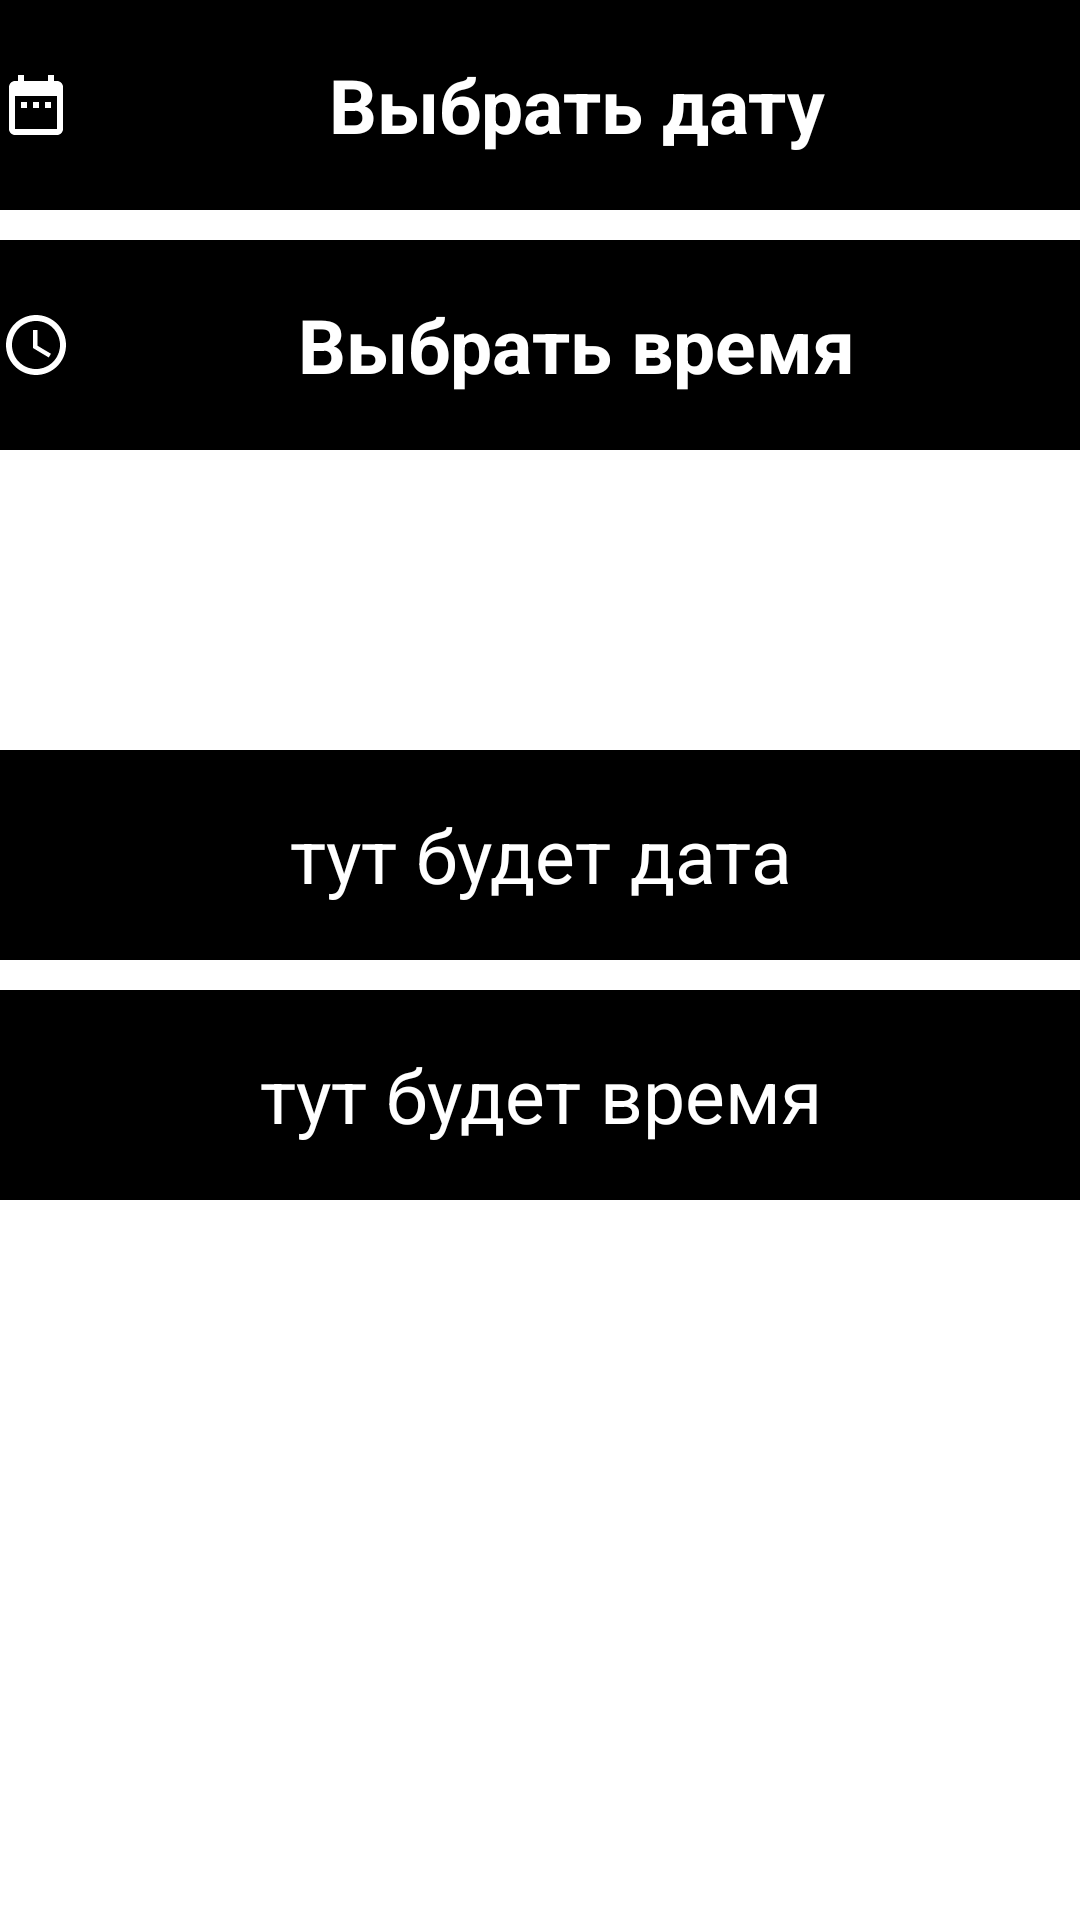

Android layout source for this screen:
<!-- AndroidManifest.xml: application theme Theme.TutorSchedule -->
<!-- res/layout/calendar_fragment.xml -->
<?xml version="1.0" encoding="utf-8"?>
<androidx.appcompat.widget.LinearLayoutCompat
    xmlns:android="http://schemas.android.com/apk/res/android"
    xmlns:app="http://schemas.android.com/apk/res-auto"
    android:layout_width="match_parent"
    android:layout_height="match_parent"
    xmlns:tools="http://schemas.android.com/tools"
    android:orientation="vertical"
    tools:context=".MainActivity">

    

    <TextView
        android:id="@+id/btn_ChooseDate"
        android:layout_width="match_parent"
        android:layout_height="70dp"
        android:background="@color/black"
        android:text="Выбрать дату"
        android:textColor="@color/white"
        android:gravity="center"
        android:textStyle="bold"
        android:textSize="25sp"
        app:drawableStartCompat="@drawable/ic_baseline_date_range_24" />

    <TextView
        android:id="@+id/btn_ChooseTime"
        android:layout_width="match_parent"
        android:layout_height="70dp"
        android:background="@color/black"
        android:text="Выбрать время"
        android:textColor="@color/white"
        android:gravity="center"
        android:textStyle="bold"
        android:textSize="25sp"
        android:layout_marginTop="10dp"
        app:drawableStartCompat="@drawable/ic_baseline_access_time_24" />

    <TextView
        android:id="@+id/tvDate"
        android:layout_width="match_parent"
        android:layout_height="70dp"
        android:background="@color/black"
        android:text=""
        android:hint="тут будет дата"
        android:textColorHint="@color/white"
        android:textColor="@color/white"
        android:gravity="center"
        android:textSize="25sp"
        android:layout_marginTop="100dp"/>
    <TextView
        android:id="@+id/tvTime"
        android:layout_width="match_parent"
        android:layout_height="70dp"
        android:background="@color/black"
        android:text=""
        android:hint="тут будет время"
        android:textColorHint="@color/white"
        android:textColor="@color/white"
        android:gravity="center"
        android:textSize="25sp"
        android:layout_marginTop="10dp"/>


</androidx.appcompat.widget.LinearLayoutCompat>
<!-- resources referenced by this layout -->
<resources>
  <color name="black">#FF000000</color>
  <color name="blue">#115ede</color>
  <color name="white">#FFFFFFFF</color>
  <!-- drawable ic_baseline_access_time_24 (drawable) -->
  <vector android:height="24dp"
      android:tint="@color/white"
      android:viewportHeight="24"
      android:viewportWidth="24"
      android:width="24dp"
      xmlns:android="http://schemas.android.com/apk/res/android">
      <path android:fillColor="@android:color/white"
          android:pathData="M11.99,2C6.47,2 2,6.48 2,12s4.47,10 9.99,10C17.52,22 22,17.52 22,12S17.52,2 11.99,2zM12,20c-4.42,0 -8,-3.58 -8,-8s3.58,-8 8,-8 8,3.58 8,8 -3.58,8 -8,8z"/>
      <path android:fillColor="@android:color/white"
          android:pathData="M12.5,7H11v6l5.25,3.15 0.75,-1.23 -4.5,-2.67z"/>
  </vector>
  <!-- drawable ic_baseline_date_range_24 (drawable) -->
  <vector android:height="24dp"
      android:tint="#FFFFFF"
      android:viewportHeight="24"
      android:viewportWidth="24"
      android:width="24dp"
      xmlns:android="http://schemas.android.com/apk/res/android">
      <path android:fillColor="@android:color/white"
          android:pathData="M9,11L7,11v2h2v-2zM13,11h-2v2h2v-2zM17,11h-2v2h2v-2zM19,4h-1L18,2h-2v2L8,4L8,2L6,2v2L5,4c-1.11,0 -1.99,0.9 -1.99,2L3,20c0,1.1 0.89,2 2,2h14c1.1,0 2,-0.9 2,-2L21,6c0,-1.1 -0.9,-2 -2,-2zM19,20L5,20L5,9h14v11z"/>
  </vector>
  <style name="Theme.TutorSchedule" parent="Theme.MaterialComponents.DayNight.NoActionBar"> // убрать название приложения
          
          
          <item name="colorPrimary">@color/skyBlue</item>
          
          <item name="colorPrimaryVariant">@color/black</item>
          <item name="android:navigationBarColor">@color/black</item>
          <item name="colorOnPrimary">@color/white</item>
          
          <item name="colorSecondary">@color/teal_200</item>
          <item name="colorSecondaryVariant">@color/teal_700</item>
          <item name="colorOnSecondary">@color/black</item>
          
          <item name="android:statusBarColor" tools:targetApi="l">?attr/colorPrimaryVariant</item>
          
          
          <item name="android:timePickerStyle">@style/timePickerTheme</item>
  
      </style>
  <color name="skyBlue">#3F75FF</color>
  <color name="teal_200">#FF03DAC5</color>
  <color name="teal_700">#FF018786</color>
  <color name="accentBlue">#5C9AFF</color>
  <color name="c2c2c2c">#2C2C2C</color>
  <color name="gray">#707070</color>
  <style name="Button_Negative" parent="Widget.MaterialComponents.Button.TextButton">
          <item name="android:backgroundTint">@color/c2c2c2c</item>
          <item name="strokeWidth">1dp</item>
          <item name="strokeColor">@color/white</item>
          <item name="cornerRadius">16dp</item>
          <item name="android:textColor">@color/white</item>
          <item name="android:padding">12dp</item>
          <item name="android:textSize">14sp</item>
          <item name="android:layout_marginEnd">24dp</item>
          <item name="fontFamily">@font/gilroy_medium</item>
      </style>
  <style name="Button_Positive" parent="Widget.MaterialComponents.Button.TextButton">
          <item name="android:backgroundTint">@color/accentBlue</item>
          <item name="strokeWidth">1dp</item>
          <item name="strokeColor">@color/white</item>
          <item name="cornerRadius">16dp</item>
          <item name="android:textColor">@color/black</item>
          <item name="android:padding">12dp</item>
          <item name="android:textSize">14sp</item>
          <item name="fontFamily">@font/gilroy_medium</item>
      </style>
</resources>
